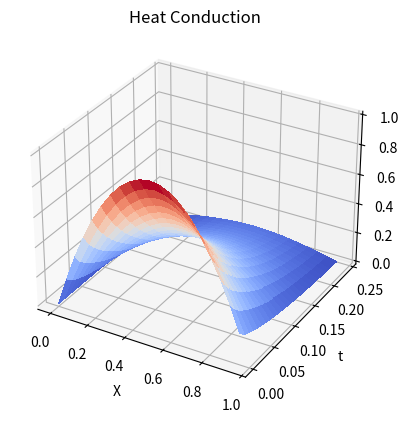

Write Python code to recreate this figure.
import matplotlib.pyplot as plt
from matplotlib import cm
import numpy as np
import scipy.integrate as integrate

k=1
L=1

nmax = 40
xmin = 0
xmax = L
tmin = 0
tmax = 0.25

x = np. arange(xmin, xmax, 0.05)
nx = len(x)

t = np. arange (tmin, tmax, 0.01)
nt = len(t)

u = np.zeros ((nx, nt))
b = np.zeros (nmax)

#define functions
def f(xi): return 4. *(xi/L)*(1.-xi/L)
def un(xi,bn,n,L,ti): return bn*np.sin(n*np.pi*xi/L)*np.exp(-n**2* np.pi**2*k*ti/L**2)

#calculate the first nmax coefficients bn
for ni in np.arange (1, nmax+1) :
    def integrand(xi): return f(xi)*np.sin(ni*np.pi*xi/L)
    b[ni-1]=2./L*integrate.quad(integrand,0,L)[0]

for i in np.arange(0, nx) :
    for j in np.arange (0, nt) :
        uu = 0.
        for ni in np.arange (1, nmax+1) :
            uu = uu + un(x[i],b[ni-1],ni,L,t[j])
        u[i,j]=uu

x,t = np.meshgrid(x,t)

fig = plt. figure()
ax = fig.add_subplot (projection= '3d')
surf = ax.plot_surface(x, t, u.T, cmap=cm.coolwarm, linewidth=0, antialiased=False)
plt.xlabel('X')
plt.ylabel('t')
plt.title('Heat Conduction')
plt.show()